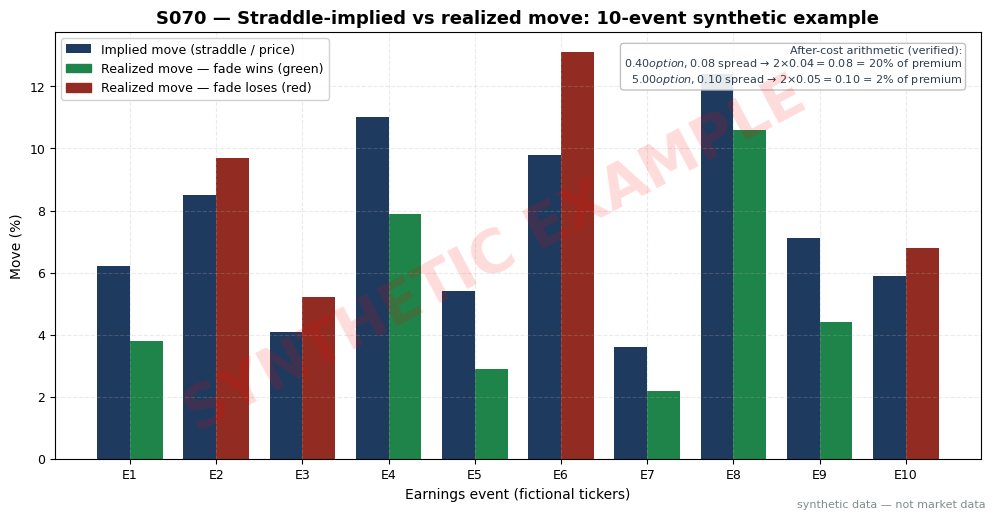

Write the Python code that produced this figure. (Note: this script raises an exception after producing the figure.)
"""S070 worked-example chart — synthetic straddle-implied vs realized move (seed 70)."""
import matplotlib
matplotlib.use("Agg")  # headless render on the Mac/VM
import matplotlib.pyplot as plt
import numpy as np

# ---- HOUSE STYLE (do not restyle) ----
plt.rcParams.update({
    "figure.figsize": (10, 5.2),
    "figure.dpi": 150,
    "savefig.dpi": 150,
    "font.family": "DejaVu Sans",
    "font.size": 10,
    "axes.titlesize": 13,
    "axes.titleweight": "bold",
    "axes.labelsize": 10,
    "axes.grid": True,
    "grid.alpha": 0.25,
    "grid.linestyle": "--",
    "xtick.labelsize": 9,
    "ytick.labelsize": 9,
    "legend.fontsize": 9,
    "legend.framealpha": 0.9,
})
PALETTE = {
    "price":   "#1f3a5f",  # dark navy — primary price/equity line
    "signal":  "#c0392b",  # red — signal / entries
    "signal2": "#8e44ad",  # purple — secondary signal
    "volume":  "#7f8c8d",  # grey — volume bars
    "band":    "#aed6f1",  # light blue — bands / fill
    "profit":  "#1e8449",  # green — profits / long
    "loss":    "#922b21",  # dark red — losses / short
    "zero":    "#2c3e50",  # baseline
}

# ---- SYNTHETIC WORKED EXAMPLE (seed 70) ----
# 10 synthetic earnings events (fictional tickers): implied move from the ATM
# straddle premium / underlying price; realized move = |post-earnings return|.
rng = np.random.default_rng(70)
ev = [f"E{i}" for i in range(1, 11)]
imp = np.array([6.2, 8.5, 4.1, 11.0, 5.4, 9.8, 3.6, 12.4, 7.1, 5.9])   # implied move %
real = np.array([3.8, 9.7, 5.2, 7.9, 2.9, 13.1, 2.2, 10.6, 4.4, 6.8])  # realized move %
hit = real < imp
print("event  implied%  realized%  hit(fade wins)")
for e, i, r, h in zip(ev, imp, real, hit):
    print(f"{e:>5}  {i:8.1f}  {r:9.1f}  {str(h):>5}")
print("hit rate:", hit.sum(), "/", len(hit), "=", round(hit.mean() * 100, 0), "% (SYNTHETIC)")

x = np.arange(len(ev))
w = 0.38
bars1 = plt.bar(x - w / 2, imp, w, color=PALETTE["price"], label="Implied move (straddle / price)")
colors = [PALETTE["profit"] if h else PALETTE["loss"] for h in hit]
bars2 = plt.bar(x + w / 2, real, w, color=colors)
plt.legend(handles=[bars1, plt.Rectangle((0, 0), 1, 1, color=PALETTE["profit"]),
                    plt.Rectangle((0, 0), 1, 1, color=PALETTE["loss"])],
           labels=["Implied move (straddle / price)",
                   "Realized move — fade wins (green)",
                   "Realized move — fade loses (red)"])
plt.text(0.98, 0.97,
         "After-cost arithmetic (verified):\n"
         "$0.40 option, $0.08 spread \u2192 2\u00d7$0.04 = $0.08 = 20% of premium\n"
         "$5.00 option, $0.10 spread \u2192 2\u00d7$0.05 = $0.10 = 2% of premium",
         transform=plt.gca().transAxes, ha="right", va="top", fontsize=8,
         color=PALETTE["zero"], bbox=dict(boxstyle="round,pad=0.3", fc="white", ec="#bbbbbb", alpha=0.9))
plt.title("S070 — Straddle-implied vs realized move: 10-event synthetic example")
plt.xlabel("Earnings event (fictional tickers)")
plt.ylabel("Move (%)")
plt.xticks(x, ev)

# ---- SYNTHETIC WATERMARK (mandatory) ----
fig = plt.gcf()
fig.text(0.5, 0.5, "SYNTHETIC EXAMPLE", fontsize=42, color="red", alpha=0.14,
         ha="center", va="center", rotation=28, weight="bold", zorder=10)
fig.text(0.99, 0.01, "synthetic data — not market data", fontsize=8, color="#7f8c8d",
         ha="right", va="bottom")
plt.tight_layout()
plt.savefig("images/S070_example.png", bbox_inches="tight")  # <-- use the chapter's ID
plt.close()
